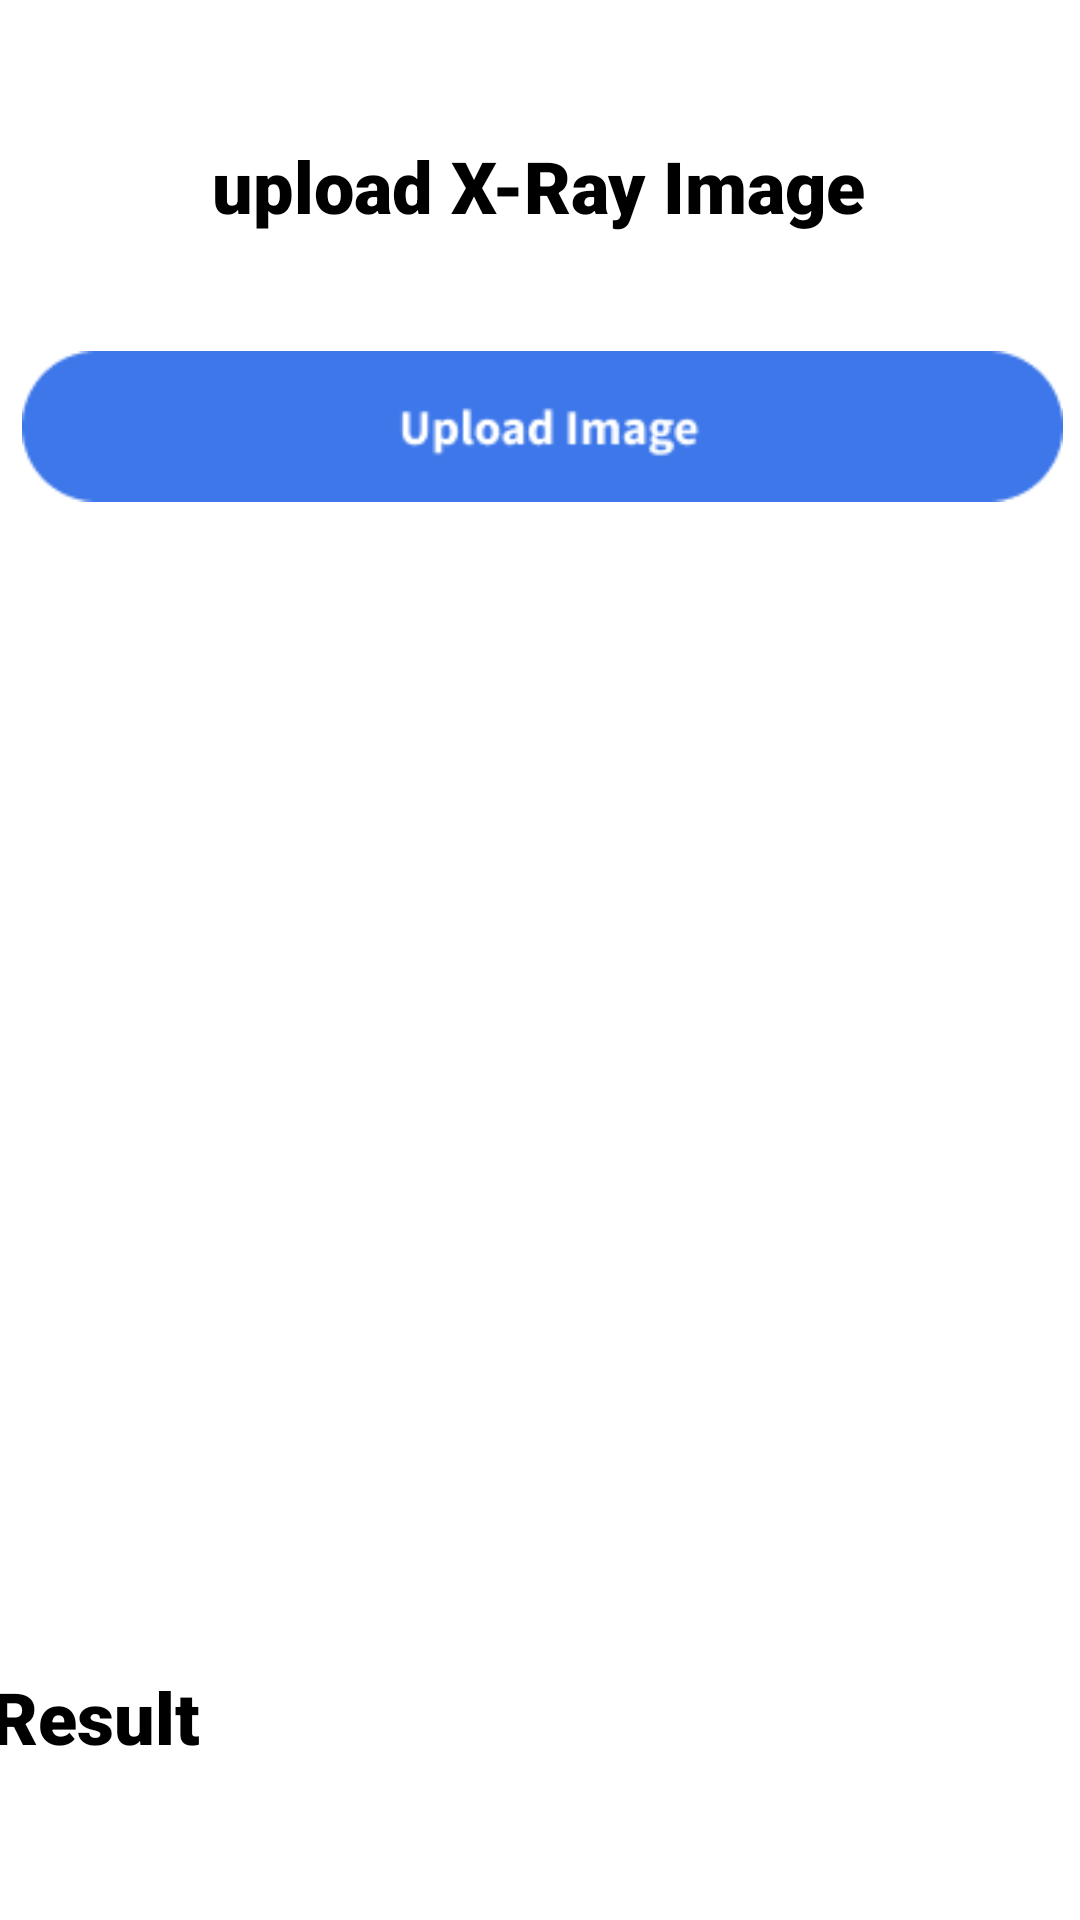

Reconstruct the res/layout file that produces this screen, plus the resources it refers to.
<!-- AndroidManifest.xml: application theme Theme.Check_to_heal -->
<!-- res/layout/dashboard.xml -->
<?xml version="1.0" encoding="utf-8"?>
<androidx.constraintlayout.widget.ConstraintLayout xmlns:android="http://schemas.android.com/apk/res/android"
    xmlns:app="http://schemas.android.com/apk/res-auto"
    xmlns:tools="http://schemas.android.com/tools"
    android:layout_width="match_parent"
    android:layout_height="match_parent">

    <TextView
        android:id="@+id/textView"
        android:layout_width="wrap_content"
        android:layout_height="39dp"
        android:fontFamily="sans-serif-black"
        android:text="upload X-Ray Image"
        android:textColor="@color/black"
        android:textSize="24sp"


        app:layout_constraintBottom_toBottomOf="parent"
        app:layout_constraintEnd_toEndOf="parent"
        app:layout_constraintHorizontal_bias="0.497"
        app:layout_constraintStart_toStartOf="parent"
        app:layout_constraintTop_toTopOf="parent"
        app:layout_constraintVertical_bias="0.076" />

    <ImageView
        android:id="@+id/upload"
        android:layout_width="347dp"
        android:layout_height="75dp"
        android:layout_marginTop="20dp"
        app:layout_constraintEnd_toEndOf="@+id/textView"
        app:layout_constraintHorizontal_bias="0.492"
        app:layout_constraintStart_toStartOf="@+id/textView"
        app:layout_constraintTop_toBottomOf="@+id/textView"
        app:srcCompat="@drawable/upload" />

    <ImageView
        android:id="@+id/uploadImage"
        android:layout_width="367dp"
        android:layout_height="306dp"
        app:layout_constraintBottom_toBottomOf="parent"
        app:layout_constraintEnd_toEndOf="parent"
        app:layout_constraintStart_toStartOf="parent"
        app:layout_constraintTop_toBottomOf="@+id/upload"
        app:layout_constraintVertical_bias="0.108"
       />

    <TextView
        android:id="@+id/status"
        android:layout_width="wrap_content"
        android:layout_height="wrap_content"
        android:text=""
        android:fontFamily="sans-serif-black"
        android:textColor="@color/black"

        app:layout_constraintBottom_toBottomOf="parent"
        app:layout_constraintEnd_toEndOf="@+id/uploadImage"
        app:layout_constraintHorizontal_bias="0.0"
        app:layout_constraintStart_toStartOf="@+id/uploadImage"
        app:layout_constraintTop_toBottomOf="@+id/uploadImage"
        app:layout_constraintVertical_bias="0.122" />

    <TextView
        android:id="@+id/result"
        android:layout_width="wrap_content"
        android:layout_height="wrap_content"
        android:text="Result"
        android:fontFamily="sans-serif-black"
        android:textColor="@color/black"
        android:textSize="24sp"
        app:layout_constraintBottom_toBottomOf="parent"
        app:layout_constraintEnd_toEndOf="@+id/uploadImage"
        app:layout_constraintHorizontal_bias="0.0"
        app:layout_constraintStart_toStartOf="@+id/status"
        app:layout_constraintTop_toBottomOf="@+id/status"
        app:layout_constraintVertical_bias="0.281" />

    <ImageView
        android:id="@+id/back"
        android:layout_width="30dp"
        android:layout_height="30dp"
        app:layout_constraintBottom_toBottomOf="@+id/textView"
        app:layout_constraintEnd_toStartOf="@+id/textView"
        app:layout_constraintStart_toStartOf="parent"
        app:layout_constraintTop_toTopOf="@+id/textView"
        app:srcCompat="@drawable/back" />

</androidx.constraintlayout.widget.ConstraintLayout>
<!-- resources referenced by this layout -->
<resources>
  <color name="black">#FF000000</color>
  <!-- drawable upload: png bitmap (drawable, 2712 bytes) -->
  <style name="Theme.Check_to_heal" parent="Theme.MaterialComponents.DayNight.DarkActionBar">
          
          <item name="colorPrimary">@color/purple_500</item>
          <item name="colorPrimaryVariant">@color/purple_700</item>
          <item name="colorOnPrimary">@color/white</item>
          
          <item name="colorSecondary">@color/teal_200</item>
          <item name="colorSecondaryVariant">@color/teal_700</item>
          <item name="colorOnSecondary">@color/black</item>
          
          <item name="android:statusBarColor">?attr/colorPrimaryVariant</item>
          
      </style>
  <color name="purple_500">#FF6200EE</color>
  <color name="purple_700">#FF3700B3</color>
  <color name="white">#FFFFFFFF</color>
  <color name="teal_200">#FF03DAC5</color>
  <color name="teal_700">#FF018786</color>
</resources>
